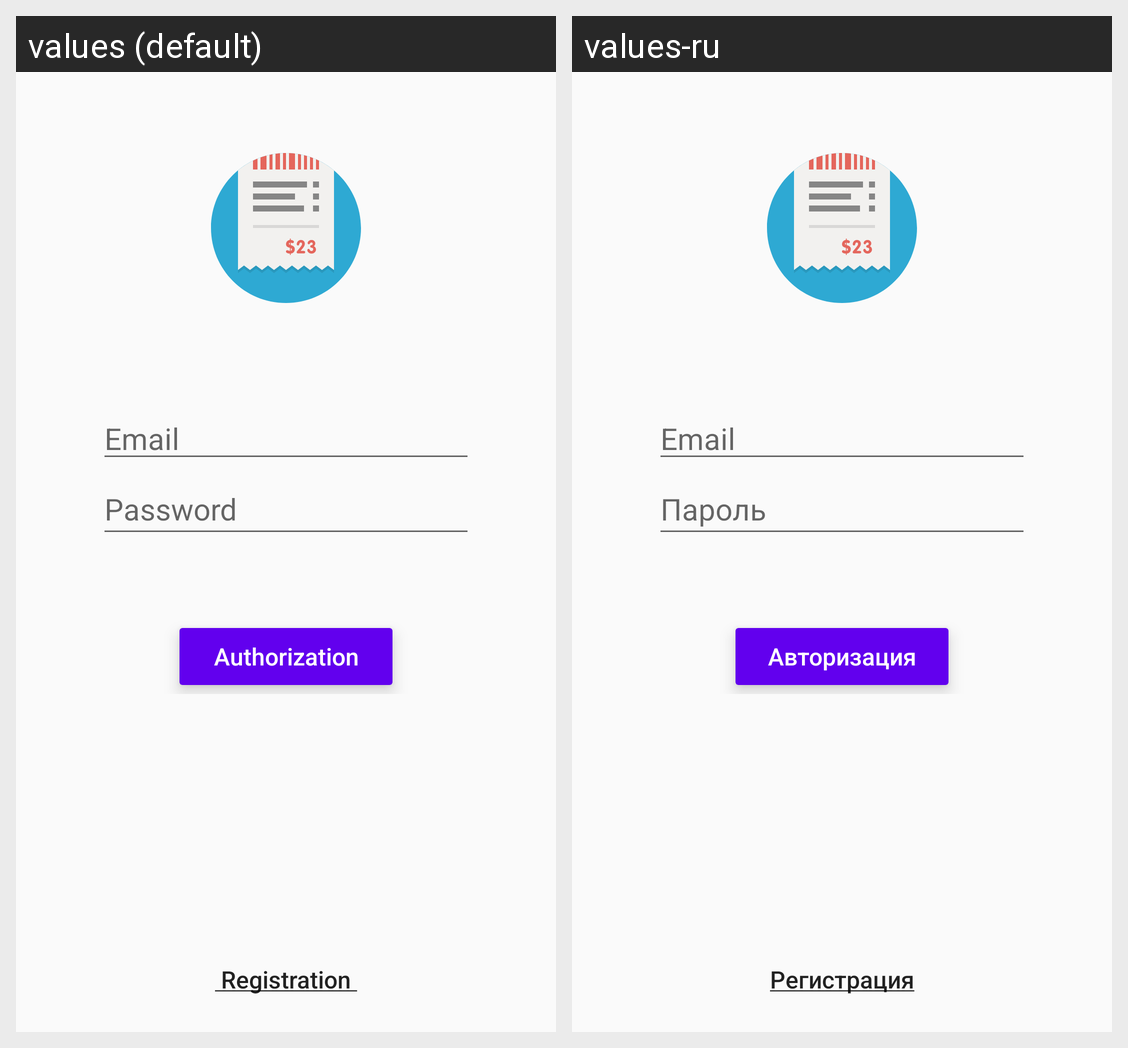

The Android screen above is rendered under two locales of the same app. Produce the string resources it draws, with the default and per-locale values.
Android screen res/layout/auth_fragment.xml rendered under 2 locales, left to right: values (default), values-ru. Device: Nexus 5 (rendered at 1080×1920; each locale shown at half size, 540×960, under a caption strip naming it); theme AppTheme.
Strings drawn on this screen, with the default value and each locale's value (text and hints the layout hard-codes, and strings that could not be matched under every locale, appear in the picture but are not listed):

email
  values: Email
  values-ru: Email

password
  values: Password
  values-ru: Пароль

auth
  values: Authorization
  values-ru: Авторизация
